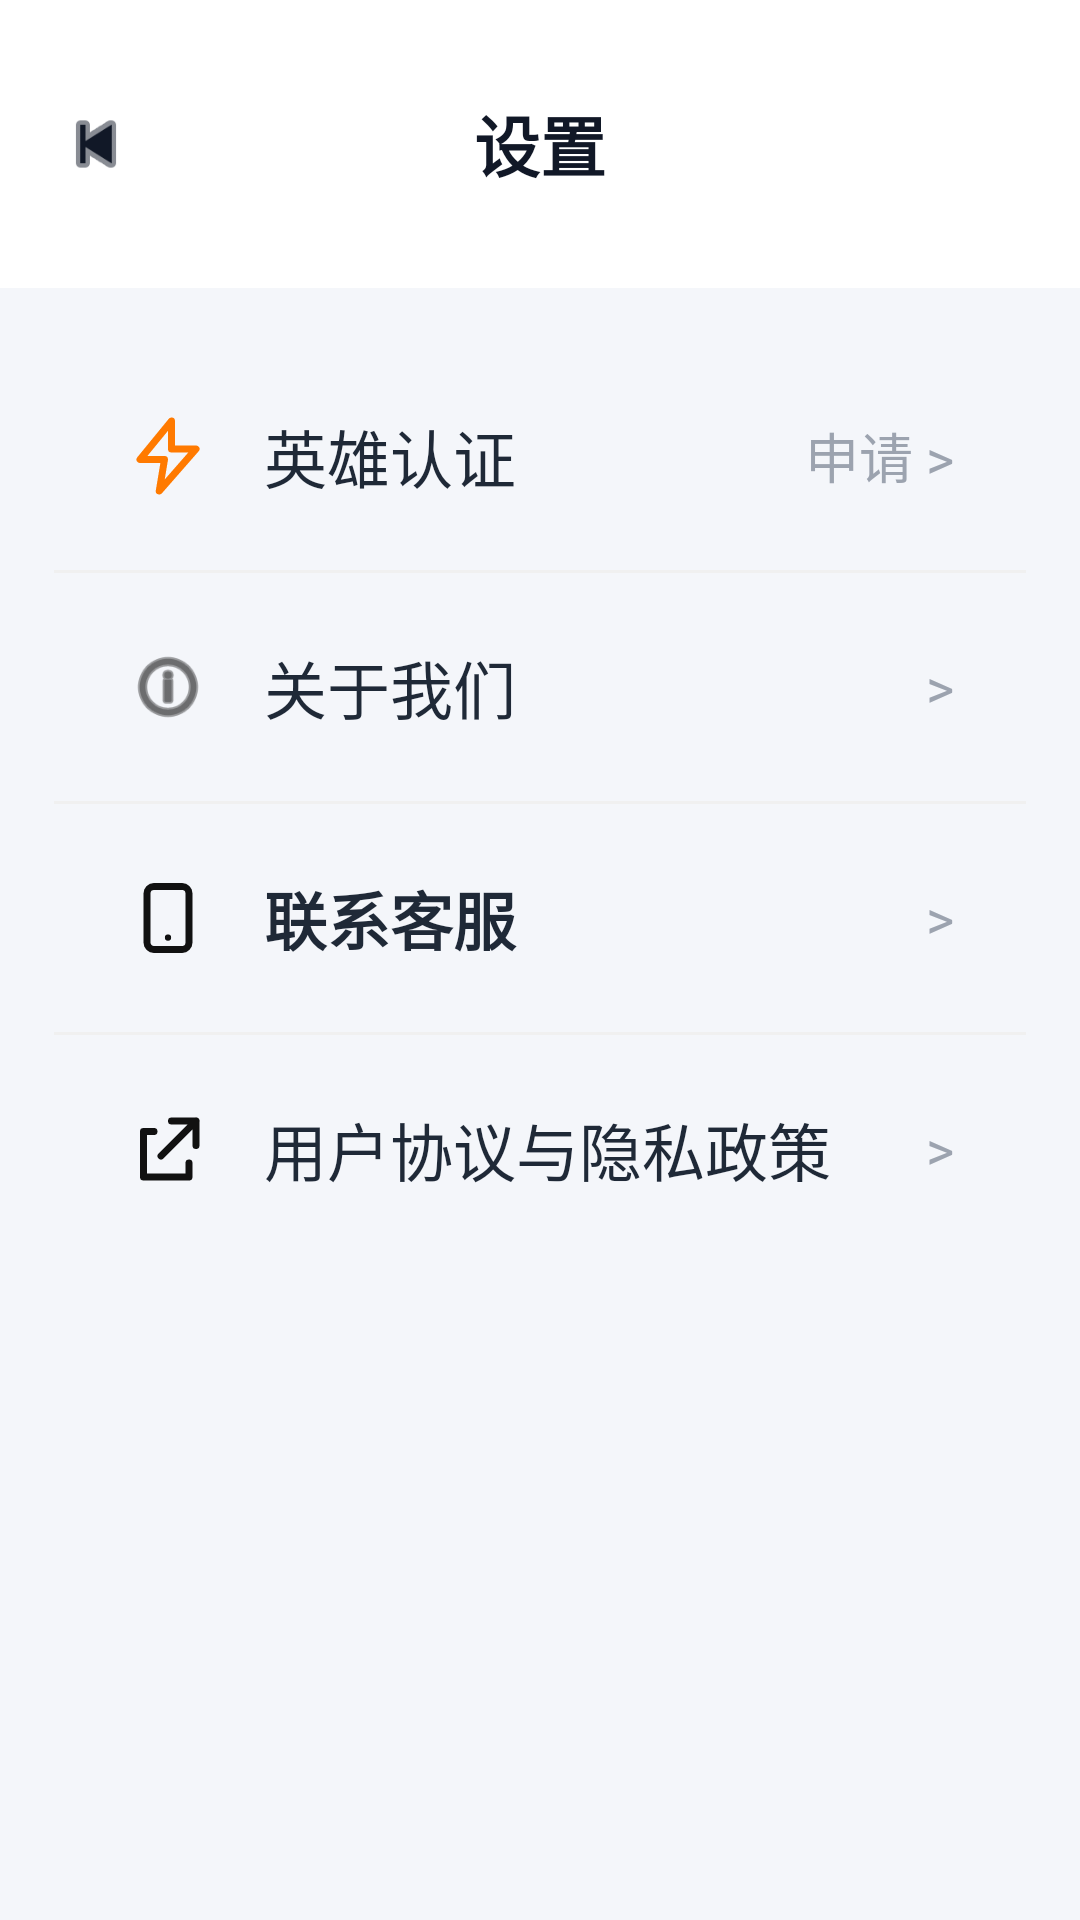

Reconstruct the res/layout file that produces this screen, plus the resources it refers to.
<!-- AndroidManifest.xml: activity theme Theme.CampusAssistant -->
<!-- res/layout/activity_settings.xml -->
<?xml version="1.0" encoding="utf-8"?>
<androidx.core.widget.NestedScrollView xmlns:android="http://schemas.android.com/apk/res/android"
    android:layout_width="match_parent"
    android:layout_height="match_parent"
    android:background="#F4F6FA">

    <LinearLayout
        android:layout_width="match_parent"
        android:layout_height="wrap_content"
        android:orientation="vertical"
        android:paddingBottom="24dp">

        <RelativeLayout
            android:layout_width="match_parent"
            android:layout_height="96dp"
            android:background="@android:color/white">

            <ImageView
                android:id="@+id/btn_back_settings"
                android:layout_width="28dp"
                android:layout_height="28dp"
                android:layout_centerVertical="true"
                android:layout_marginStart="18dp"
                android:contentDescription="返回"
                android:src="@android:drawable/ic_media_previous"
                android:tint="#111827" />

            <TextView
                android:layout_width="wrap_content"
                android:layout_height="wrap_content"
                android:layout_centerInParent="true"
                android:text="设置"
                android:textColor="#111827"
                android:textSize="22sp"
                android:textStyle="bold" />
        </RelativeLayout>

        <LinearLayout
            android:layout_width="match_parent"
            android:layout_height="wrap_content"
            android:layout_marginStart="18dp"
            android:layout_marginTop="18dp"
            android:layout_marginEnd="18dp"
            android:background="@drawable/bg_publish_card_white"
            android:orientation="vertical">

            <LinearLayout
                android:id="@+id/item_hero_auth"
                android:layout_width="match_parent"
                android:layout_height="76dp"
                android:gravity="center_vertical"
                android:orientation="horizontal"
                android:paddingStart="24dp"
                android:paddingEnd="24dp">

                <ImageView
                    android:layout_width="28dp"
                    android:layout_height="28dp"
                    android:src="@drawable/ic_bolt"
                    android:tint="#FF7A00" />

                <TextView
                    android:layout_width="0dp"
                    android:layout_height="wrap_content"
                    android:layout_marginStart="18dp"
                    android:layout_weight="1"
                    android:text="英雄认证"
                    android:textColor="#1F2937"
                    android:textSize="21sp" />

                <TextView
                    android:layout_width="wrap_content"
                    android:layout_height="wrap_content"
                    android:text="申请 >"
                    android:textColor="#9CA3AF"
                    android:textSize="18sp" />
            </LinearLayout>

            <View
                android:layout_width="match_parent"
                android:layout_height="1dp"
                android:background="#F0F0F0" />

            <LinearLayout
                android:id="@+id/item_about_us"
                android:layout_width="match_parent"
                android:layout_height="76dp"
                android:gravity="center_vertical"
                android:orientation="horizontal"
                android:paddingStart="24dp"
                android:paddingEnd="24dp">

                <ImageView
                    android:layout_width="28dp"
                    android:layout_height="28dp"
                    android:src="@android:drawable/ic_menu_info_details"
                    android:tint="#111111" />

                <TextView
                    android:layout_width="0dp"
                    android:layout_height="wrap_content"
                    android:layout_marginStart="18dp"
                    android:layout_weight="1"
                    android:text="关于我们"
                    android:textColor="#1F2937"
                    android:textSize="21sp" />

                <TextView
                    android:layout_width="wrap_content"
                    android:layout_height="wrap_content"
                    android:text=">"
                    android:textColor="#9CA3AF"
                    android:textSize="18sp" />
            </LinearLayout>

            <View
                android:layout_width="match_parent"
                android:layout_height="1dp"
                android:background="#F0F0F0" />

            <LinearLayout
                android:id="@+id/item_customer_service"
                android:layout_width="match_parent"
                android:layout_height="76dp"
                android:gravity="center_vertical"
                android:orientation="horizontal"
                android:paddingStart="24dp"
                android:paddingEnd="24dp">

                <ImageView
                    android:layout_width="28dp"
                    android:layout_height="28dp"
                    android:src="@drawable/ic_phone"
                    android:tint="#111111" />

                <TextView
                    android:layout_width="0dp"
                    android:layout_height="wrap_content"
                    android:layout_marginStart="18dp"
                    android:layout_weight="1"
                    android:text="联系客服"
                    android:textColor="#1F2937"
                    android:textSize="21sp"
                    android:textStyle="bold" />

                <TextView
                    android:layout_width="wrap_content"
                    android:layout_height="wrap_content"
                    android:text=">"
                    android:textColor="#9CA3AF"
                    android:textSize="18sp" />
            </LinearLayout>

            <View
                android:layout_width="match_parent"
                android:layout_height="1dp"
                android:background="#F0F0F0" />

            <LinearLayout
                android:id="@+id/item_privacy_policy"
                android:layout_width="match_parent"
                android:layout_height="76dp"
                android:gravity="center_vertical"
                android:orientation="horizontal"
                android:paddingStart="24dp"
                android:paddingEnd="24dp">

                <ImageView
                    android:layout_width="28dp"
                    android:layout_height="28dp"
                    android:src="@drawable/ic_share"
                    android:tint="#111111" />

                <TextView
                    android:layout_width="0dp"
                    android:layout_height="wrap_content"
                    android:layout_marginStart="18dp"
                    android:layout_weight="1"
                    android:text="用户协议与隐私政策"
                    android:textColor="#1F2937"
                    android:textSize="21sp" />

                <TextView
                    android:layout_width="wrap_content"
                    android:layout_height="wrap_content"
                    android:text=">"
                    android:textColor="#9CA3AF"
                    android:textSize="18sp" />
            </LinearLayout>
        </LinearLayout>
    </LinearLayout>
</androidx.core.widget.NestedScrollView>
<!-- resources referenced by this layout -->
<resources>
  <!-- drawable ic_bolt (drawable) -->
  <vector xmlns:android="http://schemas.android.com/apk/res/android"
      android:width="24dp"
      android:height="24dp"
      android:viewportWidth="24"
      android:viewportHeight="24">
      <path
          android:fillColor="@android:color/transparent"
          android:pathData="M13,2L4,13H11L9.5,22L20,10H13L13,2Z"
          android:strokeWidth="2"
          android:strokeColor="#111827"
          android:strokeLineCap="round"
          android:strokeLineJoin="round" />
  </vector>
  <!-- drawable ic_phone (drawable) -->
  <vector xmlns:android="http://schemas.android.com/apk/res/android"
      android:width="24dp"
      android:height="24dp"
      android:viewportWidth="24"
      android:viewportHeight="24">
      <path
          android:fillColor="@android:color/transparent"
          android:pathData="M8,3H16C17.1,3 18,3.9 18,5V19C18,20.1 17.1,21 16,21H8C6.9,21 6,20.1 6,19V5C6,3.9 6.9,3 8,3Z"
          android:strokeWidth="2"
          android:strokeColor="#111827"
          android:strokeLineJoin="round" />
      <path
          android:fillColor="#111827"
          android:pathData="M12,18.5A0.9,0.9 0,1 0,12,16.7A0.9,0.9 0,0 0,12,18.5" />
  </vector>
  <!-- drawable ic_share (drawable) -->
  <vector xmlns:android="http://schemas.android.com/apk/res/android"
      android:width="24dp"
      android:height="24dp"
      android:viewportWidth="24"
      android:viewportHeight="24">
      <path
          android:fillColor="@android:color/transparent"
          android:pathData="M8,7H5V20H18V16"
          android:strokeWidth="2"
          android:strokeColor="#111827"
          android:strokeLineCap="round"
          android:strokeLineJoin="round" />
      <path
          android:fillColor="@android:color/transparent"
          android:pathData="M13,4H20V11M20,4L10,14"
          android:strokeWidth="2"
          android:strokeColor="#111827"
          android:strokeLineCap="round"
          android:strokeLineJoin="round" />
  </vector>
  <style name="Theme.CampusAssistant" parent="Base.Theme.CampusAssistant" />
  <style name="Base.Theme.CampusAssistant" parent="Theme.Material3.DayNight.NoActionBar">
          
          
      </style>
</resources>
